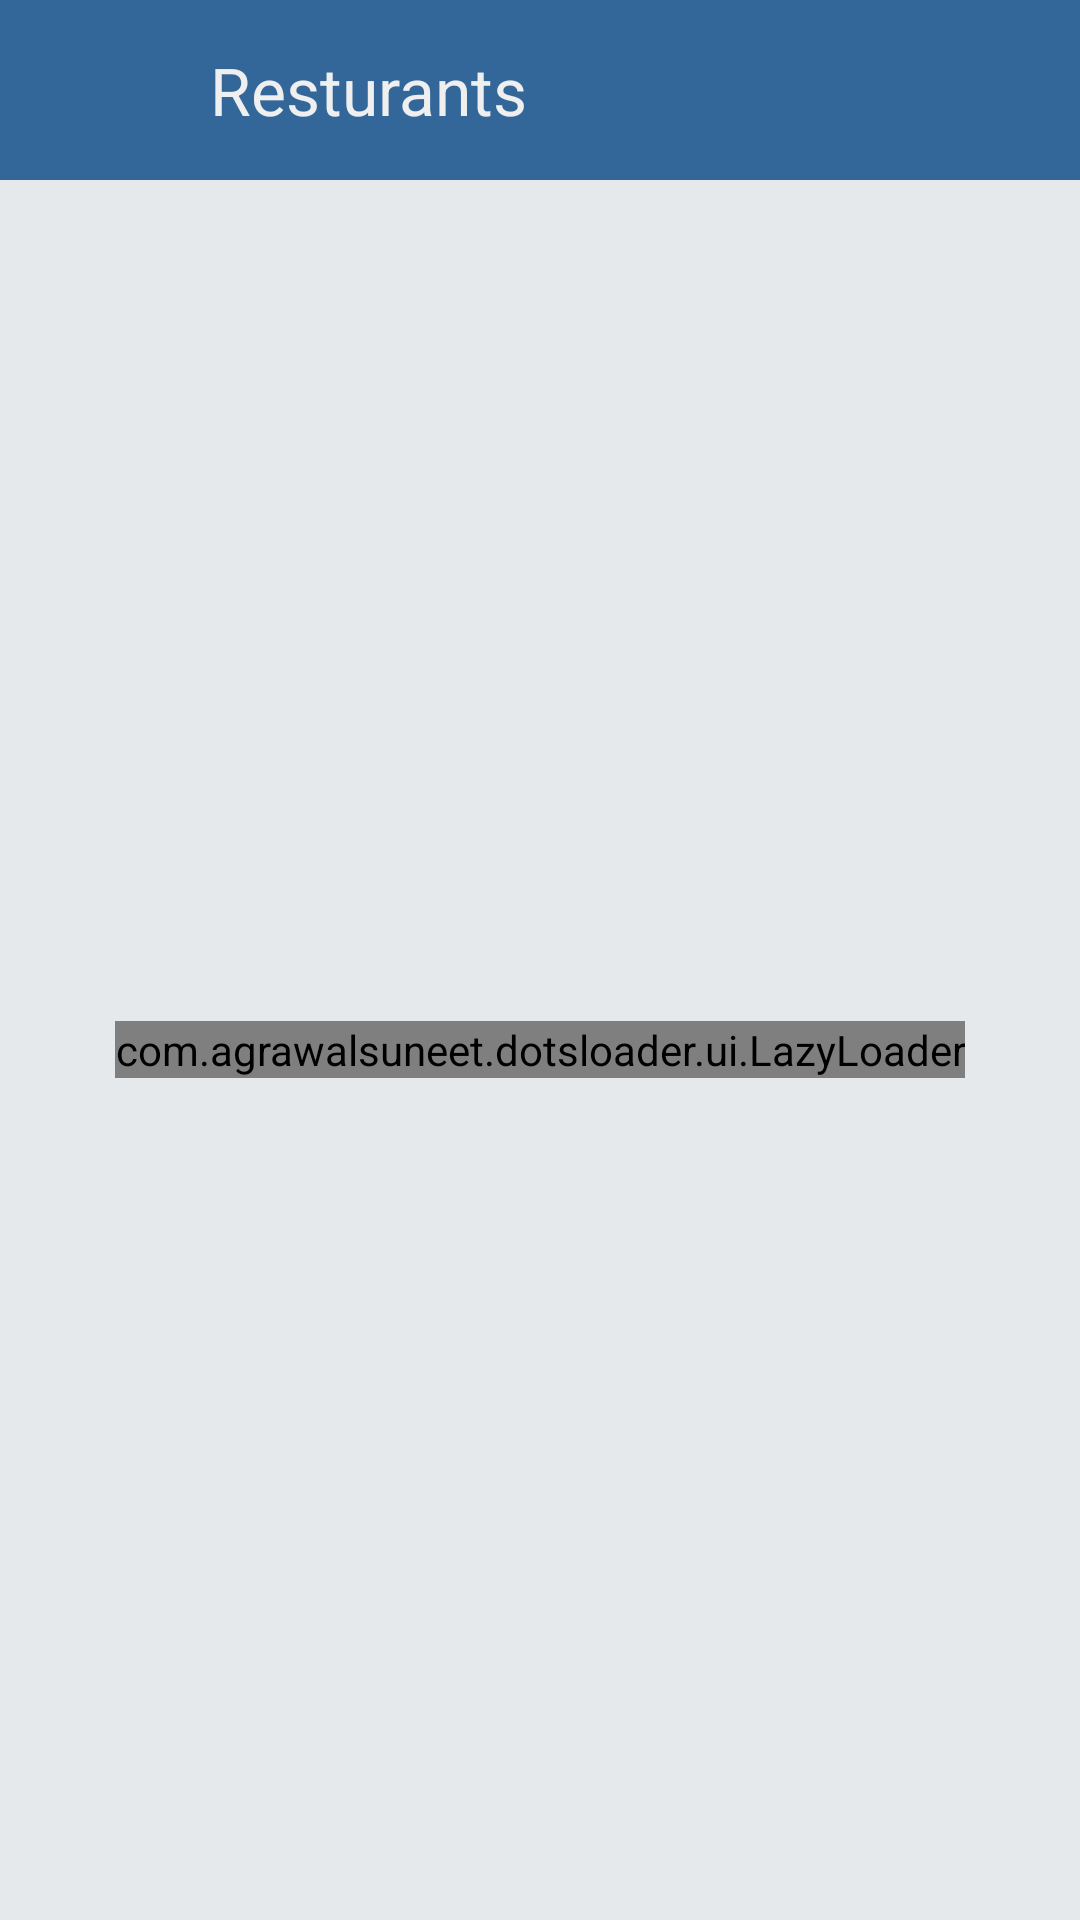

This screen was rendered from an Android layout file. Write that file and the resources it references.
<!-- AndroidManifest.xml: application theme AppTheme -->
<!-- res/layout/activity_product.xml -->
<?xml version="1.0" encoding="utf-8"?>
<android.support.v4.widget.DrawerLayout
    xmlns:android="http://schemas.android.com/apk/res/android"
    xmlns:app="http://schemas.android.com/apk/res-auto"
    xmlns:tools="http://schemas.android.com/tools"
    android:id="@+id/drawer_layout"
    android:layout_width="match_parent"
    android:layout_height="match_parent"
    android:fitsSystemWindows="true"
    tools:openDrawer="start"
    android:background="#fff"
    android:theme="@style/AppTheme"
    tools:context="com.foodproject.activity.ProductActivity">
    <LinearLayout
        android:layout_width="match_parent"
        android:layout_height="match_parent"
        xmlns:tools="http://schemas.android.com/tools"
        android:orientation="vertical">
        <android.support.v7.widget.Toolbar
            android:id="@+id/toolbar"
            android:layout_width="match_parent"
            android:layout_height="60dp"
            android:background="@color/blue"
            android:textAlignment="center"
            app:layout_scrollFlags="scroll|enterAlways"
            app:contentInsetStart="0dp">
            <TextView
                android:id="@+id/tool_text"
                android:layout_width="wrap_content"
                android:layout_height="wrap_content" 
                android:gravity="center"
                android:text="Resturants"
                android:textColor="@color/primary"
                android:textSize="22sp"
                android:layout_marginLeft="70dp"/>
        </android.support.v7.widget.Toolbar>
        <RelativeLayout
            android:layout_width="wrap_content"
            android:layout_height="wrap_content"
            android:background="#e6e9ec">
            <ListView
                android:layout_width="match_parent"
                android:layout_height="match_parent"
                android:divider="@null"
                android:dividerHeight="0dp"
                android:id="@+id/list"
                android:paddingTop="5dp"
                android:layout_centerInParent="true"
                android:scrollbarSize="100dp"
                tools:listitem="@layout/menuitem_layout" />
          <com.agrawalsuneet.dotsloader.ui.LazyLoader
                android:id="@+id/lazyLoader"
                android:layout_width="wrap_content"
                android:layout_height="wrap_content"
                android:layout_centerInParent="true"
                android:layout_centerHorizontal="true"
                android:layout_marginBottom="50dp"
                android:screenOrientation="portrait"
                app:all_dotsColor="@color/blue"
                app:all_dotsDist="6dp"
                app:all_dotsRadius="5dp"
                app:lazyloader_firstDelayDur="200"
                app:lazyloader_secondDelayDur="300" />
        </RelativeLayout>
    </LinearLayout>
<android.support.design.widget.NavigationView
        android:id="@+id/nav_view"
        android:layout_width="275dp"
        android:layout_height="match_parent"
        android:layout_gravity="start"
        app:itemTextColor="#424242"
        android:background="#def5f5f5"
        app:headerLayout="@layout/nav_header"
        app:menu="@menu/drawer_menu"/>
</android.support.v4.widget.DrawerLayout>
<!-- res/layout/menuitem_layout.xml (included above) -->
<?xml version="1.0" encoding="utf-8"?>
<LinearLayout
    xmlns:app="http://schemas.android.com/apk/res-auto"
    xmlns:android="http://schemas.android.com/apk/res/android"
    android:orientation="vertical"
    android:layout_width="match_parent"
    android:layout_height="wrap_content">

<android.support.v7.widget.CardView xmlns:android="http://schemas.android.com/apk/res/android"
    android:layout_width="335dp"
    android:layout_height="wrap_content"
    xmlns:app="http://schemas.android.com/apk/res-auto"
    android:orientation="vertical"
    android:elevation="4dp"
    app:cardCornerRadius="4dp"
    android:layout_marginBottom="8dp"
    android:layout_marginTop="4dp"
    android:clipToPadding="true"
    android:layout_centerInParent="true"
    app:layout_anchorGravity="center"
    android:layout_gravity="center_horizontal"
    android:background="@color/md_white_1000">

    <RelativeLayout
        android:id="@+id/VegstarterLayout"
        android:layout_width="match_parent"
        android:layout_height="match_parent"
        android:layout_gravity="center_horizontal">

        <ImageView
            android:id="@+id/productImage"
            android:layout_width="match_parent"
            android:layout_height="150dp"
            android:scaleType="centerCrop" />

        <LinearLayout
            android:layout_width="match_parent"
            android:layout_height="wrap_content"
            android:layout_below="@id/productImage"
            android:orientation="vertical"
            android:layout_marginLeft="5dp">

            <TextView
                android:id="@+id/item_name"
                android:layout_width="wrap_content"
                android:layout_height="wrap_content"
                android:layout_centerVertical="true"
                android:layout_marginLeft="5dp"
                android:layout_marginTop="8dp"
                android:textColor="@color/grey"
                android:textSize="18sp" />

            <TextView
                android:id="@+id/item_speciality"
                android:layout_width="wrap_content"
                android:layout_height="wrap_content"
                android:layout_centerVertical="true"
                android:layout_marginLeft="5dp"
                android:layout_marginTop="4dp"
                android:textColor="@color/grey"
                android:textSize="15sp" />

            <RatingBar
                android:id="@+id/item_star"
                android:layout_width="wrap_content"
                android:layout_height="wrap_content"
                android:layout_marginLeft="5dp"
                android:layout_marginTop="5dp"
                android:progressTint="#ffb300"
                style="@style/Widget.AppCompat.RatingBar.Small"/>

            <View
                android:layout_width="match_parent"
                android:layout_height="0.5dp"
                android:layout_marginLeft="5dp"
                android:layout_marginRight="40dp"
                android:layout_marginTop="8dp"
                android:background="@color/md_grey_400" />

            <RelativeLayout
                android:layout_width="match_parent"
                android:layout_height="wrap_content"
                android:layout_marginLeft="5dp"
                android:layout_marginTop="8dp">

                <TextView
                    android:id="@+id/item_min_order"
                    android:layout_width="wrap_content"
                    android:layout_height="wrap_content"
                    android:layout_alignParentLeft="true"
                    android:textColor="@color/grey"
                    android:textSize="14sp" />

                <TextView
                    android:id="@+id/item_rate"
                    android:layout_width="wrap_content"
                    android:layout_height="wrap_content"
                    android:layout_marginRight="30dp"
                    android:layout_alignParentRight="true"
                    android:textColor="@color/grey"
                    android:textSize="14sp" />
            </RelativeLayout>

            <TextView
                android:id="@+id/item_address"
                android:layout_width="wrap_content"
                android:layout_height="wrap_content"
                android:layout_centerVertical="true"
                android:layout_marginBottom="10dp"
                android:layout_marginLeft="5dp"
                android:layout_marginRight="5dp"
                android:layout_marginTop="10dp"
                android:textColor="@color/grey"
                android:textSize="14sp" />


        </LinearLayout>


        
    </RelativeLayout>

    

</android.support.v7.widget.CardView>
    </LinearLayout>
<!-- res/layout/nav_header.xml (included above) -->
<?xml version="1.0" encoding="utf-8"?>
<RelativeLayout
    xmlns:android="http://schemas.android.com/apk/res/android"
    android:orientation="vertical"
    android:background="@null"
    android:layout_width="match_parent"
    android:layout_height="180dp">
    <ImageView
        android:layout_width="match_parent"
        android:layout_height="match_parent" 
        android:src="@drawable/three"
        android:scaleType="centerCrop"/>
    <ImageView
        android:layout_width="match_parent"
        android:layout_height="match_parent"
        android:background="@drawable/default_shadow_inverse"
        android:scaleType="centerCrop" />
<ImageView
    android:id="@+id/drawer_image_icon"
    android:layout_width="60dp"
    android:layout_height="60dp"
    android:src="@drawable/user_icon_male"
    android:layout_alignParentLeft="true"
    android:layout_marginTop="60dp" 
    android:layout_marginLeft="30dp"/>
    <TextView
        android:id="@+id/drawer_user_name"
        android:layout_below="@id/drawer_image_icon"
        android:layout_width="wrap_content"
        android:layout_height="wrap_content"
        android:text="Welcome User !"
        android:layout_alignParentLeft="true"
        android:layout_centerVertical="true"
        android:layout_marginLeft="20dp"
        android:layout_marginTop="20dp"
        android:textColor="@color/md_white_1000"
        android:textSize="16sp"/>
    <View
        android:layout_width="match_parent"
        android:layout_height="0.5dp"
        android:background="#dedede"
        android:layout_alignParentBottom="true"/>
</RelativeLayout>
<!-- resources referenced by this layout -->
<resources>
  <color name="blue">#336699</color>
  <color name="grey">#787878</color>
  <color name="md_grey_400">#BDBDBD</color>
  <color name="md_white_1000">#f5f5f5</color>
  <color name="primary">#efefef</color>
  <!-- drawable default_shadow_inverse (drawable) -->
  <?xml version="1.0" encoding="utf-8"?>
  <shape xmlns:android="http://schemas.android.com/apk/res/android"
      android:shape="rectangle">
  
      <gradient android:startColor="#89000000"
          android:centerColor="#89000000"
          android:endColor="#89000000"/>
  
  </shape>
  <!-- drawable three: jpg bitmap (drawable, 211748 bytes) -->
  <style name="AppTheme" parent="Theme.AppCompat.DayNight.NoActionBar">
          
          <item name="colorPrimary">@color/blue</item>
          <item name="colorPrimaryDark">@color/blue</item>
          <item name="colorAccent">@color/primary</item>
          <item name="android:textColorSecondary">@color/darkgrey</item>
      </style>
  <color name="darkgrey">#424242</color>
</resources>
